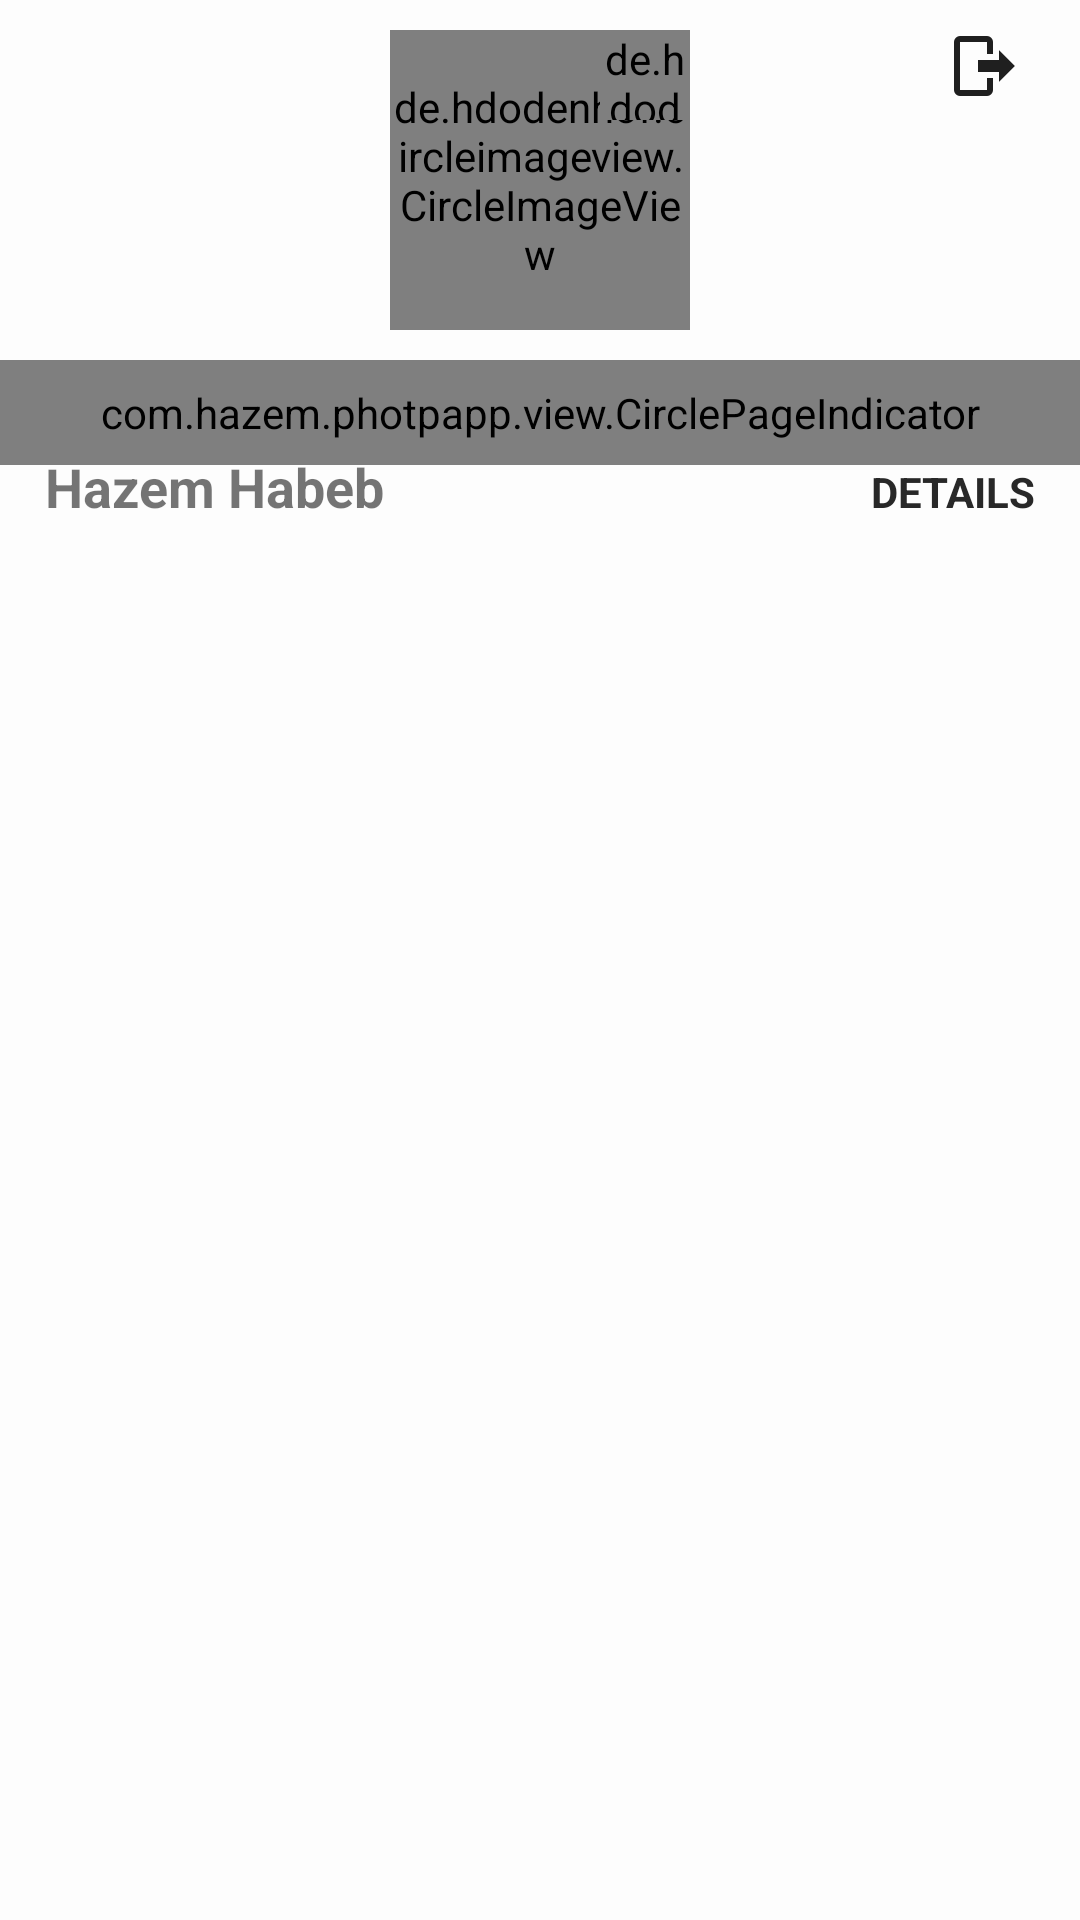

Produce the Android XML layout that renders to this screen, including the resource entries it uses.
<!-- AndroidManifest.xml: application theme Theme.Main -->
<!-- res/layout/fragment_profile.xml -->
<?xml version="1.0" encoding="utf-8"?>
<FrameLayout xmlns:android="http://schemas.android.com/apk/res/android"
    xmlns:app="http://schemas.android.com/apk/res-auto"
    android:layout_width="match_parent"
    android:layout_height="wrap_content"
    android:background="@color/wight">

    <android.support.v4.view.ViewPager
        android:id="@+id/freelance_profileVP"
        android:layout_width="match_parent"
        android:layout_height="match_parent"
        android:layout_marginTop="180dp" />

    <FrameLayout
        android:layout_width="match_parent"
        android:layout_height="wrap_content"
        android:layout_gravity="center|top"
        android:layout_marginBottom="10dp"
        android:layout_marginTop="10dp">

        <de.hdodenhof.circleimageview.CircleImageView
            android:id="@+id/profile_image"
            android:layout_width="100dp"
            android:layout_height="100dp"
            android:layout_gravity="center"
            android:src="@drawable/profile_pic" />


        <FrameLayout
            android:layout_width="wrap_content"
            android:layout_height="wrap_content"
            android:layout_gravity="top|center"
            android:layout_marginLeft="35dp">

            <de.hdodenhof.circleimageview.CircleImageView
                android:layout_width="30dp"
                android:layout_height="30dp"
                android:src="@mipmap/ic_launcher" />

        </FrameLayout>


    </FrameLayout>

    <com.hazem.photpapp.view.CirclePageIndicator
        android:id="@+id/indicator"
        android:layout_width="match_parent"
        android:layout_height="wrap_content"
        android:layout_alignParentStart="true"
        android:layout_marginTop="120dp"
        android:padding="@dimen/padding_normal"
        app:fillColor="@color/primary_new"
        app:strokeColor="@color/primary_new" />

    <LinearLayout
        android:layout_width="match_parent"
        android:layout_height="wrap_content"
        android:layout_marginLeft="15dp"
        android:layout_marginRight="15dp"
        android:layout_marginTop="150dp"
        android:orientation="vertical">

        <LinearLayout
            android:layout_width="match_parent"
            android:layout_height="wrap_content"
            android:orientation="horizontal"
            android:weightSum="2">

            <TextView
                android:id="@+id/nameTV"
                android:layout_width="0dp"
                android:layout_height="wrap_content"
                android:layout_weight="1"
                android:gravity="left"
                android:text="Hazem Habeb"
                android:textSize="18sp"
                android:textStyle="bold" />

            <TextView
                android:id="@+id/fragment_nameTV"
                android:layout_width="0dp"
                android:layout_height="wrap_content"
                android:layout_weight="1"
                android:gravity="right"
                android:text="details"
                android:textAllCaps="true"
                android:textColor="@color/colorPrimary"
                android:textSize="14sp"
                android:textStyle="bold" />
        </LinearLayout>
    </LinearLayout>

    <ImageView
        android:id="@+id/logoutImage"
        android:layout_width="wrap_content"
        android:layout_height="wrap_content"
        android:layout_gravity="right|top"
        android:paddingTop="10dp"
        android:paddingRight="20dp"
        android:paddingLeft="10dp"
        android:layout_marginBottom="10dp"
        android:src="@drawable/logout"/>

</FrameLayout>
<!-- resources referenced by this layout -->
<resources>
  <color name="colorPrimary">#282828</color>
  <color name="primary_new">#1F1F1F</color>
  <color name="wight">#fdfdfd</color>
  <dimen name="padding_normal">8dp</dimen>
  <!-- drawable logout (drawable) -->
  <vector xmlns:android="http://schemas.android.com/apk/res/android"
      android:height="24dp"
      android:width="24dp"
      android:viewportWidth="24"
      android:viewportHeight="24">
      <path android:fillColor="@color/primary_new" android:pathData="M17,17.25V14H10V10H17V6.75L22.25,12L17,17.25M13,2A2,2 0 0,1 15,4V8H13V4H4V20H13V16H15V20A2,2 0 0,1 13,22H4A2,2 0 0,1 2,20V4A2,2 0 0,1 4,2H13Z" />
  </vector>
  <!-- drawable profile_pic: jpg bitmap (drawable-xxhdpi, 40246 bytes) -->
  <!-- mipmap ic_launcher: png bitmap (mipmap-hdpi, 4591 bytes) -->
  <style name="Theme.Main" parent="Base.Theme">
          <item name="windowActionBar">false</item>
          <item name="windowNoTitle">true</item>
      </style>
  <style name="Base.Theme" parent="Theme.AppCompat.Light.NoActionBar">
          <item name="colorPrimary">@color/primary_new</item>
          <item name="colorPrimaryDark">@color/dark_new</item>
          <item name="colorAccent">@color/a__</item>
          <item name="android:windowBackground">@color/colorAccent</item>
      </style>
  <color name="dark_new">#000000</color>
  <color name="a__">#237a92</color>
  <color name="colorAccent">#FFFFFF</color>
</resources>
